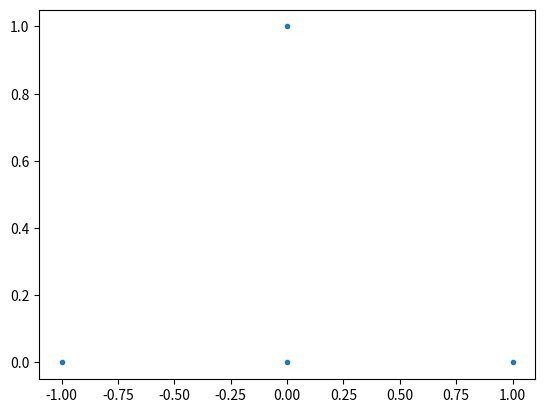

Python code for this plot: (Note: this script raises an exception after producing the figure.)
import numpy as np
from matplotlib import pyplot as plt


##################
# main functions #
##################


def welzl(interior, boundary=np.zeros((0, 2))):
    """
    Find the smallest ellipse containing a set of points in the interior and
    another set of points on its boundary. To find the smallest ellipse
    containing a set of points without giben boundary points, the function can
    be called with the second argument empty (default usage).

    Arguments:
        interior: an array containing points in R2 as row vectors, representing
            points to be contained in the desired ellipse.
        boundary: an array containing points in R2 as row vectors, representing
            points to be on the boundary of the desired ellipse.

    Returns:
        an ellipse given by a tuple (c, a, b, t), where c = (x, y) is the
            center, a and b are the major and minor radii, and t is the
            rotation angle.
    """

    # stopping condition: stop either if interior is empty or if there are 5
    # points on the boundary, in which case a unique ellipse is determined.
    if interior.shape[0] == 0 or boundary.shape[0] >= 5:

        # if boundary has only 2 points, ellipse is degenerate
        if boundary.shape[0] <= 2:
            return None

        # call primitive functions to compute smallest ellipse going through
        # 3, 4, or 5 points.
        elif boundary.shape[0] == 3:
            return ellipse_from_boundary3(boundary)
        elif boundary.shape[0] == 4:
            return ellipse_from_boundary4(boundary)
        else:
            return ellipse_from_boundary5(boundary)

    # choose a random point in the interior set
    i = np.random.randint(interior.shape[0])
    p = interior[i, :]

    # remove point from interior set
    interior_wo_p = np.delete(interior, i, 0)

    # recursively call the function to find the smallest ellipse containing
    # the interior points without p
    ellipse = welzl(interior_wo_p, boundary)

    # if p is in this ellipse, then this ellipse is also the smallest ellipse
    # containing interior
    if is_in_ellipse(p, ellipse):
        return ellipse

    # if not, then p must be on the boundary of the smallest ellipse
    else:
        return welzl(interior_wo_p, np.vstack([boundary, p]))


##########################################################
# primitive functions used by Welzl recursion base cases #
##########################################################


def ellipse_from_boundary5(S):
    """
    Compute the unique ellipse that passes through 5 boundary points.

    Arguments:
        S: an array of shape (5,2) containing points in R2 as row
            vectors, which are on the boundary of the desired ellipse.

    Returns:
        an ellipse given by a tuple (c, a, b, t), where c = (x, y) is the
            center, a and b are the major and minor radii, and t is the
            rotation angle.
    """

    # find parameters of ellipse given in the form
    # s0 * x ** 2 + s1 * y ** 2 + 2 * s2 * x * y + s3 * x + s4 * y + 1 = 0.

    # build linear system of equations:
    x = S[:, 0]
    y = S[:, 1]
    A = np.column_stack((x**2, y**2, 2 * x * y, x, y))

    # if A is close to singular, then at least 3 points are colinear, in which
    # case an ellipse is not unique, then we give up on this ellipse
    if np.linalg.cond(A) >= 1 / np.finfo(float).eps:
        return None

    # solve system of equations
    sol = np.linalg.solve(A, -np.ones(S.shape[0]))

    # find ellipse center
    c = np.linalg.solve(-2 * np.array([[sol[0], sol[2]], [sol[2], sol[1]]]), sol[3:5])

    # solve for the matrix F (ellipse representation in center form)
    A = np.vstack(
        [
            np.hstack([np.eye(3), -np.array([[sol[0], sol[2], sol[1]]]).T]),
            np.array([c[0] ** 2, 2 * c[0] * c[1], c[1] ** 2, -1]),
        ]
    )
    s = np.linalg.solve(A, np.array([0, 0, 0, 1]))
    F = np.array([[s[0], s[1]], [s[1], s[2]]])

    return center_form_to_geometric(F, c)


def ellipse_from_boundary4(S):
    """
    Compute the smallest ellipse that passes through 4 boundary points,
    based on the algorithm by:
    B. W. Silverman and D. M. Titterington, "Minimum covering ellipses,"
    SIAM Journal on Scientific and Statistical Computing 1, no. 4 (1980):
    401-409.

    Arguments:
        S: an array of shape (4,2) containing points in R2 as row
            vectors, which are on the boundary of the desired ellipse.

    Returns:
        an ellipse given by a tuple (c, a, b, t), where c = (x, y) is the
            center, a and b are the major and minor radii, and t is the
            rotation angle. This ellipse is the ellipse with the smallest
            area that passes through the 4 points.
    """

    # sort coordinates in clockwise order
    Sc = S - np.mean(S, axis=0)
    angles = np.arctan2(Sc[:, 1], Sc[:, 0])
    S = S[np.argsort(-angles), :]

    # find intersection point of diagonals
    A = np.column_stack([S[2, :] - S[0, :], S[1, :] - S[3, :]])
    b = S[1, :] - S[0, :]
    s = np.linalg.solve(A, b)
    diag_intersect = S[0, :] + s[0] * (S[2, :] - S[0, :])

    # shift to origin
    S = S - diag_intersect

    # rotate so one diagonal is parallel to x-axis
    AC = S[2, :] - S[0, :]
    theta = np.arctan2(AC[1], AC[0])
    rot_mat = np.array(
        [[np.cos(theta), np.sin(theta)], [-np.sin(theta), np.cos(theta)]]
    )
    S = rot_mat.dot(S.T).T

    # shear parallel to x-axis to make diagonals perpendicular
    m = (S[1, 0] - S[3, 0]) / (S[3, 1] - S[1, 1])
    shear_mat = np.array([[1, m], [0, 1]], dtype=np.float)
    S = shear_mat.dot(S.T).T

    # make the quadrilateral cyclic (i.e. all vertices lie on a circle)
    b = np.linalg.norm(S, axis=1)
    d = b[1] * b[3] / (b[2] * b[0])
    stretch_mat = np.diag(np.array([d**0.25, d**-0.25], dtype=np.float))
    S = stretch_mat.dot(S.T).T

    # compute optimal swing angle by solving cubic equation
    a = np.linalg.norm(S, axis=1)
    coeff = np.zeros(4)
    coeff[0] = -4 * a[1] ** 2 * a[2] * a[0]
    coeff[1] = -4 * a[1] * (a[2] - a[0]) * (a[1] ** 2 - a[2] * a[0])
    coeff[2] = (
        3 * a[1] ** 2 * (a[1] ** 2 + a[2] ** 2)
        - 8 * a[1] ** 2 * a[2] * a[0]
        + 3 * (a[1] ** 2 + a[2] ** 2) * a[0] ** 2
    )
    coeff[3] = coeff[1] / 2.0
    rts = np.roots(coeff)
    # take the unique root in the interval (-1, 1)
    rts = rts[(-1 < rts) & (rts < 1)]
    theta = np.arcsin(np.real(rts[0]))

    # apply transformation D_theta
    D_mat = np.array(
        [
            [np.cos(theta) ** -0.5, np.sin(theta) * np.cos(theta) ** -0.5],
            [0, np.cos(theta) ** 0.5],
        ]
    )
    S = D_mat.dot(S.T).T

    # find enclosing circle
    boundary = S[:-1, :]  # only 3 points are needed
    A = np.vstack([-2 * boundary.T, np.ones(boundary.shape[0])]).T
    b = -np.sum(boundary**2, axis=1)
    s = np.linalg.solve(A, b)

    # circle parameters (center and radius)
    circle_c = s[:2]
    circle_r = np.sqrt(np.sum(circle_c**2) - s[2])

    # total affine transform that was applied
    T_mat = D_mat.dot(stretch_mat).dot(shear_mat).dot(rot_mat)

    # find original ellipse parameters (in center form)
    ellipse_c = np.linalg.solve(T_mat, circle_c) + diag_intersect
    ellipse_F = T_mat.T.dot(T_mat) / circle_r**2

    return center_form_to_geometric(ellipse_F, ellipse_c)


def ellipse_from_boundary3(S):
    """
    Compute the smallest ellipse that passes through 3 boundary points.

    Arguments:
        S: an array of shape (3,2) containing points in R2 as row
            vectors, which are on the boundary of the desired ellipse.

    Returns:
        an ellipse given by a tuple (c, a, b, t), where c = (x, y) is the
            center, a and b are the major and minor radii, and t is the
            rotation angle. This ellipse is the ellipse with the smallest
            area that passes through the 3 points.
    """

    # centroid
    c = np.mean(S, axis=0)

    # shift points
    Sc = S - c

    # ellipse matrix (center form)
    F = 1.5 * np.linalg.inv(Sc.T.dot(Sc))

    return center_form_to_geometric(F, c)


####################
# helper functions #
####################


def center_form_to_geometric(F, c):
    """
    Convert ellipse represented in center form:
        (x - c)^T * F * (x - c) = 1
    to geometrical representation, i.e. center, major-axis, minor-axis, and
    rotation angle.

    Arguments:
        F: array of shape (2,2), the matrix in the ellipse representation.
        c: array of length 2, the ellipse center.

    Returns:
        a tuple (c, a, b, t), where c = (x, y) is the center, a and
            b are the major and minor radii, and t is the rotation angle.
    """

    # extract a, b, and t from F by finding eigenvalues and eigenvectors
    w, V = np.linalg.eigh(F)

    # the eigenvalues are 1/a**2 and 1/b**2
    # the eigenvectors form the rotation matrix with angle t

    # if one the eigenvalues is not positive, the ellipse is degenerate
    if w[0] <= 0 or w[1] <= 0:
        return None

    # we assume without loss of generality 0 < t < pi.
    # V[1, 0] = sin(t), therefore it must be non-negative:
    if V[1, 0] < 0:
        V[:, 0] = -V[:, 0]

    # find t
    t = np.arccos(V[0, 0])  # V[0, 0] = cos(t)

    return c, 1 / np.sqrt(w[0]), 1 / np.sqrt(w[1]), t


def is_in_ellipse(point, ellipse):
    """
    Check if a point is contained in an ellipse.

    Arguments:
        point: array of length 2 representing a point in R2.
        ellipse: a tuple (c, a, b, t), where c = (x, y) is the center, a and
            b are the major and minor radii, and t is the rotation angle.

    Returns:
        bool: True if point is in ellipse, False otherwise.
    """

    # if ellipse is empty, return False
    if ellipse is None:
        return False

    # extract ellipse parameters
    c, a, b, t = ellipse

    # shift point by center of ellipse
    v = point - c

    # rotation matrix, by angle t
    rot_mat = np.array([[np.cos(t), np.sin(t)], [-np.sin(t), np.cos(t)]])

    # matrix F parametrizing ellipse in center form:
    # (x - c)^T * F * (x - c) = 1
    F = rot_mat.T.dot(np.diag(1 / np.array([a, b], dtype=np.float) ** 2)).dot(rot_mat)

    return v.T.dot(F.dot(v)) <= 1


#####################
# plotting function #
#####################


def sample_ellipse(ellipse, num_pts, endpoint=True):
    """
    Uniformly sample points on an ellipse.

    Arguments:
        ellipse: a tuple (c, a, b, t), where c = (x, y) is the center, a and
            b are the major and minor radii, and t is the rotation angle.
        num_pts: number of points to sample.
        endpoint: boolean. If True, repeat first point at the end (used for
            plotting).

    Returns:
        x: an array of shape (num_pts, 2) containing the sampled points as row
            vectors.
    """

    # extract ellipse parameters
    c, a, b, t = ellipse

    # rotation matrix
    rot_mat = np.array([[np.cos(t), -np.sin(t)], [np.sin(t), np.cos(t)]])

    # array of angles uniformly chosen between 0 and 2 * pi
    theta = np.linspace(0, 2 * np.pi, num_pts, endpoint=endpoint)

    # points on an ellipse with axis a, b before rotation and shift
    z = np.column_stack((a * np.cos(theta), b * np.sin(theta)))

    # rotate points by angle t and shift to center c
    x = rot_mat.dot(z.T).T + c

    return x


def plot_ellipse(ellipse, num_pts=100, str="-"):
    """
    Plot ellipse.

    Arguments:
        ellipse: a tuple (c, a, b, t), where c = (x, y) is the center, a and
            b are the major and minor radii, and t is the rotation angle.
        num_pts: number of points to sample the ellipse and plot.
        str: plot string to be passed to plot function.
    """

    # if ellipse is empty, do nothing
    if ellipse is None:
        return

    # sample points on ellipse
    x = sample_ellipse(ellipse, num_pts)

    # plot ellipse
    plt.plot(x[:, 0], x[:, 1], str)


###############
# test script #
###############


def main():

    plt.figure()

    # generate random points in R2
    # points = np.random.randn(10, 2)
    points = np.array([[-1, 0], [0, 0], [1, 0], [0, 1]])
    plt.plot(points[:, 0], points[:, 1], ".")

    # find enclosing ellipse
    enclosing_ellipse = welzl(points)

    # plot resulting ellipse
    plot_ellipse(enclosing_ellipse, str="k--")

    plt.show()


if __name__ == "__main__":
    main()
